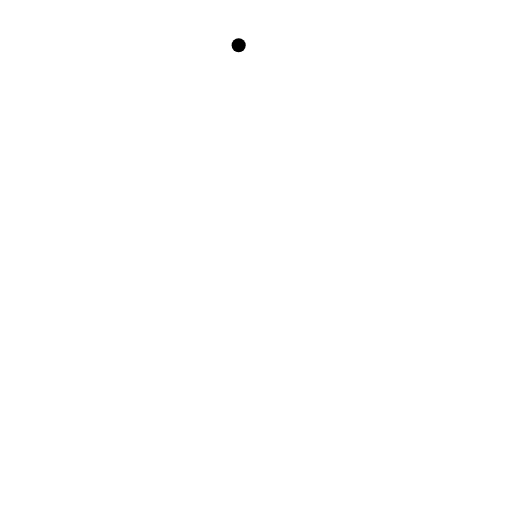
t = 0.00 s
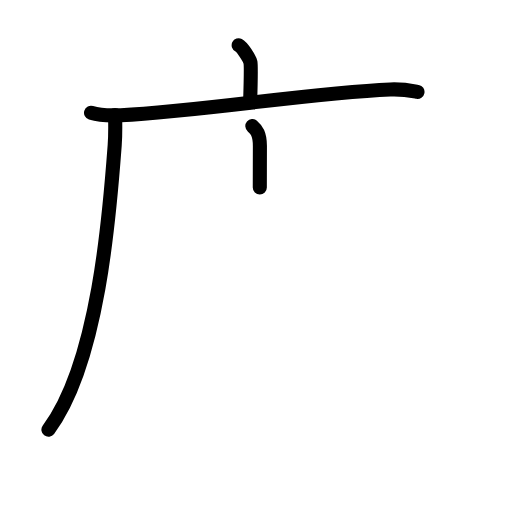
t = 3.88 s
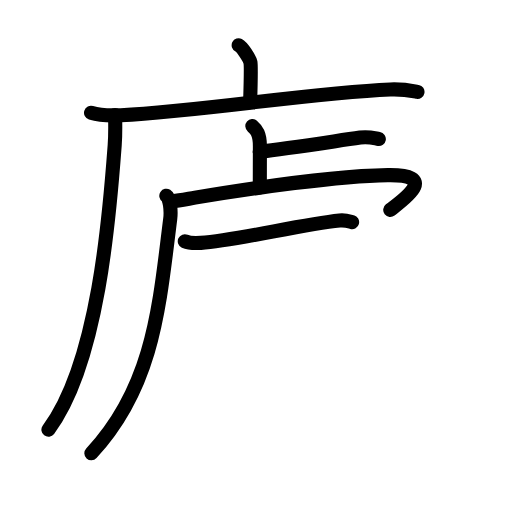
t = 7.58 s
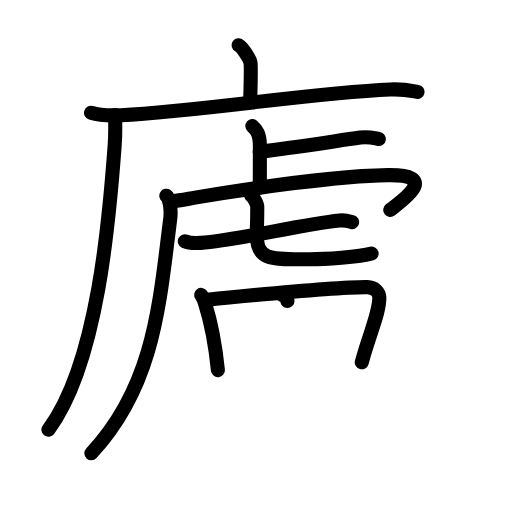
t = 11.38 s
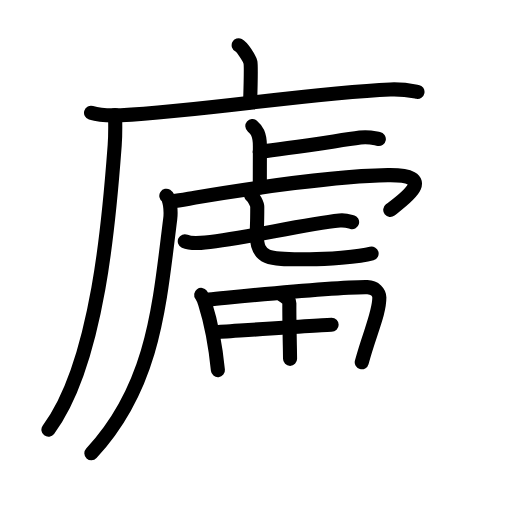
t = 12.75 s
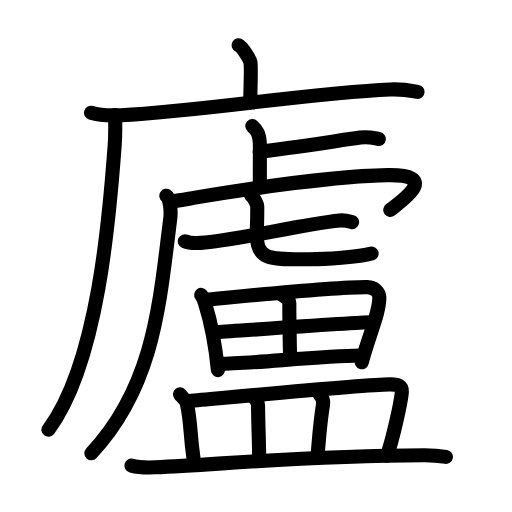
t = 19.00 s

The animated SVG that drew these frames (rendered in a browser with its animation timeline set to each time). Animation: 62 SMIL elements (animate=62); one cycle of 19.00 s.

<?xml version="1.0" encoding="UTF-8"?>
<!--
AniKanjiVG is licensed by CC-BY-SA Paul C. Sommerhoff (https://bitbucket.org/sommerhoff/anikanjivg).
AniKanjiVG uses KanjiVG which is licensed by CC-BY-SA Ulrich Apel (http://kanjivg.tagaini.net).
See also http://creativecommons.org/licenses/by-sa/3.0/
-->
<svg xmlns:kvg='http://kanjivg.tagaini.net' xmlns='http://www.w3.org/2000/svg' width='109' height='109' viewBox='0 0 109 109' style='fill:none;stroke:#000000;stroke-width:3;stroke-linecap:round;stroke-linejoin:round;' id="kvg:kanji_05eec"><g id="kvg:05eec" kvg:element="廬"><g id="kvg:05eec-g1" kvg:element="广" kvg:position="tare" kvg:radical="general"><path id="kvg:05eec-s1" kvg:type="㇑a" d="M50.81,9.63c0.76,0.38,2.36,2.88,2.51,3.65c0.15,0.77,0.08,3.65-0.07,8.46"><animate attributeName="d" begin="0.0s" dur="0.5s" from="M50.81,9.63C50.81,9.63,50.81,9.63,50.81,9.63" to="M50.81,9.63c0.76,0.38,2.36,2.88,2.51,3.65" />
<animate attributeName="d" begin="0.5s" dur="0.5s" from="M50.81,9.63c0.76,0.38,2.36,2.88,2.51,3.65c0,0,0,0,0,0,0" to="M50.81,9.63c0.76,0.38,2.36,2.88,2.51,3.65c0.15,0.77,0.08,3.65-0.07,8.46" />
</path>
<g id="kvg:05eec-g2" kvg:element="厂"><path id="kvg:05eec-s2" kvg:type="㇐" d="M19.38,24c1.66,0.52,4.69,0.6,6.35,0.52c17.23-0.87,40.67-4.8,57.36-5.48c2.75-0.11,4.41,0.25,5.79,0.51"><animate attributeName="d" begin="1.0s" dur="0.3333333333333333s" from="M19.38,24C19.38,24,19.38,24,19.38,24" to="M19.38,24c1.66,0.52,4.69,0.6,6.35,0.52" />
<animate attributeName="d" begin="1.3333333333333333s" dur="0.3333333333333333s" from="M19.38,24c1.66,0.52,4.69,0.6,6.35,0.52c0,0,0,0,0,0,0" to="M19.38,24c1.66,0.52,4.69,0.6,6.35,0.52c17.23-0.87,40.67-4.8,57.36-5.48" />
<animate attributeName="d" begin="1.6666666666666665s" dur="0.3333333333333333s" from="M19.38,24c1.66,0.52,4.69,0.6,6.35,0.52c17.23-0.87,40.67-4.8,57.36-5.48c0,0,0,0,0,0,0" to="M19.38,24c1.66,0.52,4.69,0.6,6.35,0.52c17.23-0.87,40.67-4.8,57.36-5.48c2.75-0.11,4.41,0.25,5.79,0.51" />
<animate attributeName="d" begin="0s" dur="1.0s" from="M-100,-100" to="M-100,-100" />
</path>
<path id="kvg:05eec-s3" kvg:type="㇒" d="M24.5,24.5c0.04,1.59,0.09,4.1-0.08,6.38c-1.01,13.46-3.27,46.09-14.11,60.59"><animate attributeName="d" begin="2.0s" dur="0.5s" from="M24.5,24.5C24.5,24.5,24.5,24.5,24.5,24.5" to="M24.5,24.5c0.04,1.59,0.09,4.1-0.08,6.38" />
<animate attributeName="d" begin="2.5s" dur="0.5s" from="M24.5,24.5c0.04,1.59,0.09,4.1-0.08,6.38c0,0,0,0,0,0,0" to="M24.5,24.5c0.04,1.59,0.09,4.1-0.08,6.38c-1.01,13.46-3.27,46.09-14.11,60.59" />
<animate attributeName="d" begin="0s" dur="2.0s" from="M-100,-100" to="M-100,-100" />
</path>
</g>
</g>
<g id="kvg:05eec-g3" kvg:element="盧"><g id="kvg:05eec-g4" kvg:element="虍" kvg:position="tare"><path id="kvg:05eec-s4" kvg:type="㇑a" d="M53.72,26.83c0.9,0.77,1.61,1.68,1.61,4.24c0,4.98-0.02,4.65-0.02,8.84"><animate attributeName="d" begin="3.0s" dur="0.5s" from="M53.72,26.83C53.72,26.83,53.72,26.83,53.72,26.83" to="M53.72,26.83c0.9,0.77,1.61,1.68,1.61,4.24" />
<animate attributeName="d" begin="3.5s" dur="0.5s" from="M53.72,26.83c0.9,0.77,1.61,1.68,1.61,4.24c0,0,0,0,0,0,0" to="M53.72,26.83c0.9,0.77,1.61,1.68,1.61,4.24c0,4.98-0.02,4.65-0.02,8.84" />
<animate attributeName="d" begin="0s" dur="3.0s" from="M-100,-100" to="M-100,-100" />
</path>
<path id="kvg:05eec-s5" kvg:type="㇐b" d="M55.29,32.3c5.63-0.65,14.71-2.05,21.38-3.01c1.87-0.27,3.03,0.15,3.98,0.31"><animate attributeName="d" begin="4.0s" dur="0.5s" from="M55.29,32.3C55.29,32.3,55.29,32.3,55.29,32.3" to="M55.29,32.3c5.63-0.65,14.71-2.05,21.38-3.01" />
<animate attributeName="d" begin="4.5s" dur="0.5s" from="M55.29,32.3c5.63-0.65,14.71-2.05,21.38-3.01c0,0,0,0,0,0,0" to="M55.29,32.3c5.63-0.65,14.71-2.05,21.38-3.01c1.87-0.27,3.03,0.15,3.98,0.31" />
<animate attributeName="d" begin="0s" dur="4.0s" from="M-100,-100" to="M-100,-100" />
</path>
<path id="kvg:05eec-s6" kvg:type="㇒" d="M35.41,41.67c0.75,0.49,1.05,3.17,0.83,4.92c-2.32,18.35-3.43,35.54-16.79,49.91"><animate attributeName="d" begin="5.0s" dur="0.5s" from="M35.41,41.67C35.41,41.67,35.41,41.67,35.41,41.67" to="M35.41,41.67c0.75,0.49,1.05,3.17,0.83,4.92" />
<animate attributeName="d" begin="5.5s" dur="0.5s" from="M35.41,41.67c0.75,0.49,1.05,3.17,0.83,4.92c0,0,0,0,0,0,0" to="M35.41,41.67c0.75,0.49,1.05,3.17,0.83,4.92c-2.32,18.35-3.43,35.54-16.79,49.91" />
<animate attributeName="d" begin="0s" dur="5.0s" from="M-100,-100" to="M-100,-100" />
</path>
<path id="kvg:05eec-s7" kvg:type="㇖a" d="M36.79,42.79c1.21-0.04,3-0.42,4.73-0.71c12.29-2.05,30.52-4.62,41.05-4.79c11.1-0.18,3.27,5.25,0.51,7.4"><animate attributeName="d" begin="6.0s" dur="0.3333333333333333s" from="M36.79,42.79C36.79,42.79,36.79,42.79,36.79,42.79" to="M36.79,42.79c1.21-0.04,3-0.42,4.73-0.71" />
<animate attributeName="d" begin="6.333333333333333s" dur="0.3333333333333333s" from="M36.79,42.79c1.21-0.04,3-0.42,4.73-0.71c0,0,0,0,0,0,0" to="M36.79,42.79c1.21-0.04,3-0.42,4.73-0.71c12.29-2.05,30.52-4.62,41.05-4.79" />
<animate attributeName="d" begin="6.666666666666667s" dur="0.3333333333333333s" from="M36.79,42.79c1.21-0.04,3-0.42,4.73-0.71c12.29-2.05,30.52-4.62,41.05-4.79c0,0,0,0,0,0,0" to="M36.79,42.79c1.21-0.04,3-0.42,4.73-0.71c12.29-2.05,30.52-4.62,41.05-4.79c11.1-0.18,3.27,5.25,0.51,7.4" />
<animate attributeName="d" begin="0s" dur="6.0s" from="M-100,-100" to="M-100,-100" />
</path>
<g id="kvg:05eec-g5" kvg:element="七"><g id="kvg:05eec-g6" kvg:element="一"><path id="kvg:05eec-s8" kvg:type="㇐" d="M39.34,51.36c0.76,0.35,2.64,0.4,3.41,0.35c7.63-0.53,21.29-3.91,29.54-4.76c1.27-0.13,2.03,0.17,2.67,0.34"><animate attributeName="d" begin="7.0s" dur="0.3333333333333333s" from="M39.34,51.36C39.34,51.36,39.34,51.36,39.34,51.36" to="M39.34,51.36c0.76,0.35,2.64,0.4,3.41,0.35" />
<animate attributeName="d" begin="7.333333333333333s" dur="0.3333333333333333s" from="M39.34,51.36c0.76,0.35,2.64,0.4,3.41,0.35c0,0,0,0,0,0,0" to="M39.34,51.36c0.76,0.35,2.64,0.4,3.41,0.35c7.63-0.53,21.29-3.91,29.54-4.76" />
<animate attributeName="d" begin="7.666666666666667s" dur="0.3333333333333333s" from="M39.34,51.36c0.76,0.35,2.64,0.4,3.41,0.35c7.63-0.53,21.29-3.91,29.54-4.76c0,0,0,0,0,0,0" to="M39.34,51.36c0.76,0.35,2.64,0.4,3.41,0.35c7.63-0.53,21.29-3.91,29.54-4.76c1.27-0.13,2.03,0.17,2.67,0.34" />
<animate attributeName="d" begin="0s" dur="7.0s" from="M-100,-100" to="M-100,-100" />
</path>
</g>
<path id="kvg:05eec-s9" kvg:type="㇟a" d="M53.45,41.6c0.57,0.38,1.32,1.9,1.32,2.44c0,4.28-0.11,3.98-0.11,5.89c0,5.68,3.15,5.25,11.29,5.25c3.03,0,10.55-0.44,13.16-1.2"><animate attributeName="d" begin="8.0s" dur="0.25s" from="M53.45,41.6C53.45,41.6,53.45,41.6,53.45,41.6" to="M53.45,41.6c0.57,0.38,1.32,1.9,1.32,2.44" />
<animate attributeName="d" begin="8.25s" dur="0.25s" from="M53.45,41.6c0.57,0.38,1.32,1.9,1.32,2.44c0,0,0,0,0,0,0" to="M53.45,41.6c0.57,0.38,1.32,1.9,1.32,2.44c0,4.28-0.11,3.98-0.11,5.89" />
<animate attributeName="d" begin="8.5s" dur="0.25s" from="M53.45,41.6c0.57,0.38,1.32,1.9,1.32,2.44c0,4.28-0.11,3.98-0.11,5.89c0,0,0,0,0,0,0" to="M53.45,41.6c0.57,0.38,1.32,1.9,1.32,2.44c0,4.28-0.11,3.98-0.11,5.89c0,5.68,3.15,5.25,11.29,5.25" />
<animate attributeName="d" begin="8.75s" dur="0.25s" from="M53.45,41.6c0.57,0.38,1.32,1.9,1.32,2.44c0,4.28-0.11,3.98-0.11,5.89c0,5.68,3.15,5.25,11.29,5.25c0,0,0,0,0,0,0" to="M53.45,41.6c0.57,0.38,1.32,1.9,1.32,2.44c0,4.28-0.11,3.98-0.11,5.89c0,5.68,3.15,5.25,11.29,5.25c3.03,0,10.55-0.44,13.16-1.2" />
<animate attributeName="d" begin="0s" dur="8.0s" from="M-100,-100" to="M-100,-100" />
</path>
</g>
</g>
<g id="kvg:05eec-g7" kvg:element="田"><path id="kvg:05eec-s10" kvg:type="㇑" d="M42.83,62.78c0.25,0.34,0.71,1.47,0.84,1.89c1.09,3.43,2.08,7.82,2.72,14.13"><animate attributeName="d" begin="9.0s" dur="0.5s" from="M42.83,62.78C42.83,62.78,42.83,62.78,42.83,62.78" to="M42.83,62.78c0.25,0.34,0.71,1.47,0.84,1.89" />
<animate attributeName="d" begin="9.5s" dur="0.5s" from="M42.83,62.78c0.25,0.34,0.71,1.47,0.84,1.89c0,0,0,0,0,0,0" to="M42.83,62.78c0.25,0.34,0.71,1.47,0.84,1.89c1.09,3.43,2.08,7.82,2.72,14.13" />
<animate attributeName="d" begin="0s" dur="9.0s" from="M-100,-100" to="M-100,-100" />
</path>
<path id="kvg:05eec-s11" kvg:type="㇕a" d="M44.45,63.75c10.52-1.01,27.26-2.73,33.76-2.63c1.59,0.03,2.55,1.16,2.55,2.24c0,3.4-2.06,7.48-3.75,13.77"><animate attributeName="d" begin="10.0s" dur="0.3333333333333333s" from="M44.45,63.75C44.45,63.75,44.45,63.75,44.45,63.75" to="M44.45,63.75c10.52-1.01,27.26-2.73,33.76-2.63" />
<animate attributeName="d" begin="10.333333333333334s" dur="0.3333333333333333s" from="M44.45,63.75c10.52-1.01,27.26-2.73,33.76-2.63c0,0,0,0,0,0,0" to="M44.45,63.75c10.52-1.01,27.26-2.73,33.76-2.63c1.59,0.03,2.55,1.16,2.55,2.24" />
<animate attributeName="d" begin="10.666666666666666s" dur="0.3333333333333333s" from="M44.45,63.75c10.52-1.01,27.26-2.73,33.76-2.63c1.59,0.03,2.55,1.16,2.55,2.24c0,0,0,0,0,0,0" to="M44.45,63.75c10.52-1.01,27.26-2.73,33.76-2.63c1.59,0.03,2.55,1.16,2.55,2.24c0,3.4-2.06,7.48-3.75,13.77" />
<animate attributeName="d" begin="0s" dur="10.0s" from="M-100,-100" to="M-100,-100" />
</path>
<path id="kvg:05eec-s12" kvg:type="㇑a" d="M59.98,62.74c1.18,0.69,1.63,1.19,1.62,1.8c-0.03,3.98,0.15,10.42,0.15,11.86"><animate attributeName="d" begin="11.0s" dur="0.5s" from="M59.98,62.74C59.98,62.74,59.98,62.74,59.98,62.74" to="M59.98,62.74c1.18,0.69,1.63,1.19,1.62,1.8" />
<animate attributeName="d" begin="11.5s" dur="0.5s" from="M59.98,62.74c1.18,0.69,1.63,1.19,1.62,1.8c0,0,0,0,0,0,0" to="M59.98,62.74c1.18,0.69,1.63,1.19,1.62,1.8c-0.03,3.98,0.15,10.42,0.15,11.86" />
<animate attributeName="d" begin="0s" dur="11.0s" from="M-100,-100" to="M-100,-100" />
</path>
<path id="kvg:05eec-s13" kvg:type="㇐a" d="M46,70.71c2.83-0.17,30.46-2.1,32.8-2.1"><animate attributeName="d" begin="12.0s" dur="1.0s" from="M46,70.71C46,70.71,46,70.71,46,70.71" to="M46,70.71c2.83-0.17,30.46-2.1,32.8-2.1" />
<animate attributeName="d" begin="0s" dur="12.0s" from="M-100,-100" to="M-100,-100" />
</path>
<path id="kvg:05eec-s14" kvg:type="㇐a" d="M46.85,77.46c6.26,0,21.12-1.67,29.76-1.77"><animate attributeName="d" begin="13.0s" dur="1.0s" from="M46.85,77.46C46.85,77.46,46.85,77.46,46.85,77.46" to="M46.85,77.46c6.26,0,21.12-1.67,29.76-1.77" />
<animate attributeName="d" begin="0s" dur="13.0s" from="M-100,-100" to="M-100,-100" />
</path>
</g>
<g id="kvg:05eec-g8" kvg:element="皿"><path id="kvg:05eec-s15" kvg:type="㇑a" d="M38.32,83.95c0.58,0.68,1.34,1.41,1.46,1.98c0.98,4.56,0.56,5.94,1.46,11.98"><animate attributeName="d" begin="14.0s" dur="0.5s" from="M38.32,83.95C38.32,83.95,38.32,83.95,38.32,83.95" to="M38.32,83.95c0.58,0.68,1.34,1.41,1.46,1.98" />
<animate attributeName="d" begin="14.5s" dur="0.5s" from="M38.32,83.95c0.58,0.68,1.34,1.41,1.46,1.98c0,0,0,0,0,0,0" to="M38.32,83.95c0.58,0.68,1.34,1.41,1.46,1.98c0.98,4.56,0.56,5.94,1.46,11.98" />
<animate attributeName="d" begin="0s" dur="14.0s" from="M-100,-100" to="M-100,-100" />
</path>
<path id="kvg:05eec-s16" kvg:type="㇕b" d="M40.24,85.38c10.45-0.94,39.1-3.68,42.89-3.55c1.64,0.05,2.61,0.17,2.39,1.97c-0.32,2.65-1.92,9.66-3.13,13.22"><animate attributeName="d" begin="15.0s" dur="0.3333333333333333s" from="M40.24,85.38C40.24,85.38,40.24,85.38,40.24,85.38" to="M40.24,85.38c10.45-0.94,39.1-3.68,42.89-3.55" />
<animate attributeName="d" begin="15.333333333333334s" dur="0.3333333333333333s" from="M40.24,85.38c10.45-0.94,39.1-3.68,42.89-3.55c0,0,0,0,0,0,0" to="M40.24,85.38c10.45-0.94,39.1-3.68,42.89-3.55c1.64,0.05,2.61,0.17,2.39,1.97" />
<animate attributeName="d" begin="15.666666666666666s" dur="0.3333333333333333s" from="M40.24,85.38c10.45-0.94,39.1-3.68,42.89-3.55c1.64,0.05,2.61,0.17,2.39,1.97c0,0,0,0,0,0,0" to="M40.24,85.38c10.45-0.94,39.1-3.68,42.89-3.55c1.64,0.05,2.61,0.17,2.39,1.97c-0.32,2.65-1.92,9.66-3.13,13.22" />
<animate attributeName="d" begin="0s" dur="15.0s" from="M-100,-100" to="M-100,-100" />
</path>
<path id="kvg:05eec-s17" kvg:type="㇑a" d="M54.35,84.89c0.24,0.43,0.59,0.79,0.59,1.34c0,3.89,0.23,7.73,0.23,11.3"><animate attributeName="d" begin="16.0s" dur="0.5s" from="M54.35,84.89C54.35,84.89,54.35,84.89,54.35,84.89" to="M54.35,84.89c0.24,0.43,0.59,0.79,0.59,1.34" />
<animate attributeName="d" begin="16.5s" dur="0.5s" from="M54.35,84.89c0.24,0.43,0.59,0.79,0.59,1.34c0,0,0,0,0,0,0" to="M54.35,84.89c0.24,0.43,0.59,0.79,0.59,1.34c0,3.89,0.23,7.73,0.23,11.3" />
<animate attributeName="d" begin="0s" dur="16.0s" from="M-100,-100" to="M-100,-100" />
</path>
<path id="kvg:05eec-s18" kvg:type="㇑a" d="M68,83.92c0.45,0.52,0.91,1.41,0.79,2.08c-0.66,3.88-0.89,7.56-1.17,10.83"><animate attributeName="d" begin="17.0s" dur="0.5s" from="M68,83.92C68,83.92,68,83.92,68,83.92" to="M68,83.92c0.45,0.52,0.91,1.41,0.79,2.08" />
<animate attributeName="d" begin="17.5s" dur="0.5s" from="M68,83.92c0.45,0.52,0.91,1.41,0.79,2.08c0,0,0,0,0,0,0" to="M68,83.92c0.45,0.52,0.91,1.41,0.79,2.08c-0.66,3.88-0.89,7.56-1.17,10.83" />
<animate attributeName="d" begin="0s" dur="17.0s" from="M-100,-100" to="M-100,-100" />
</path>
<path id="kvg:05eec-s19" kvg:type="㇐" d="M27.99,99.13c1.34,0.35,3.79,0.41,5.12,0.35c13.91-0.59,31.53-2.46,57.14-2.56c2.23-0.01,3.56,0.17,4.68,0.35"><animate attributeName="d" begin="18.0s" dur="0.3333333333333333s" from="M27.99,99.13C27.99,99.13,27.99,99.13,27.99,99.13" to="M27.99,99.13c1.34,0.35,3.79,0.41,5.12,0.35" />
<animate attributeName="d" begin="18.333333333333332s" dur="0.3333333333333333s" from="M27.99,99.13c1.34,0.35,3.79,0.41,5.12,0.35c0,0,0,0,0,0,0" to="M27.99,99.13c1.34,0.35,3.79,0.41,5.12,0.35c13.91-0.59,31.53-2.46,57.14-2.56" />
<animate attributeName="d" begin="18.666666666666668s" dur="0.3333333333333333s" from="M27.99,99.13c1.34,0.35,3.79,0.41,5.12,0.35c13.91-0.59,31.53-2.46,57.14-2.56c0,0,0,0,0,0,0" to="M27.99,99.13c1.34,0.35,3.79,0.41,5.12,0.35c13.91-0.59,31.53-2.46,57.14-2.56c2.23-0.01,3.56,0.17,4.68,0.35" />
<animate attributeName="d" begin="0s" dur="18.0s" from="M-100,-100" to="M-100,-100" />
</path>
</g>
</g>
</g>
</svg>
